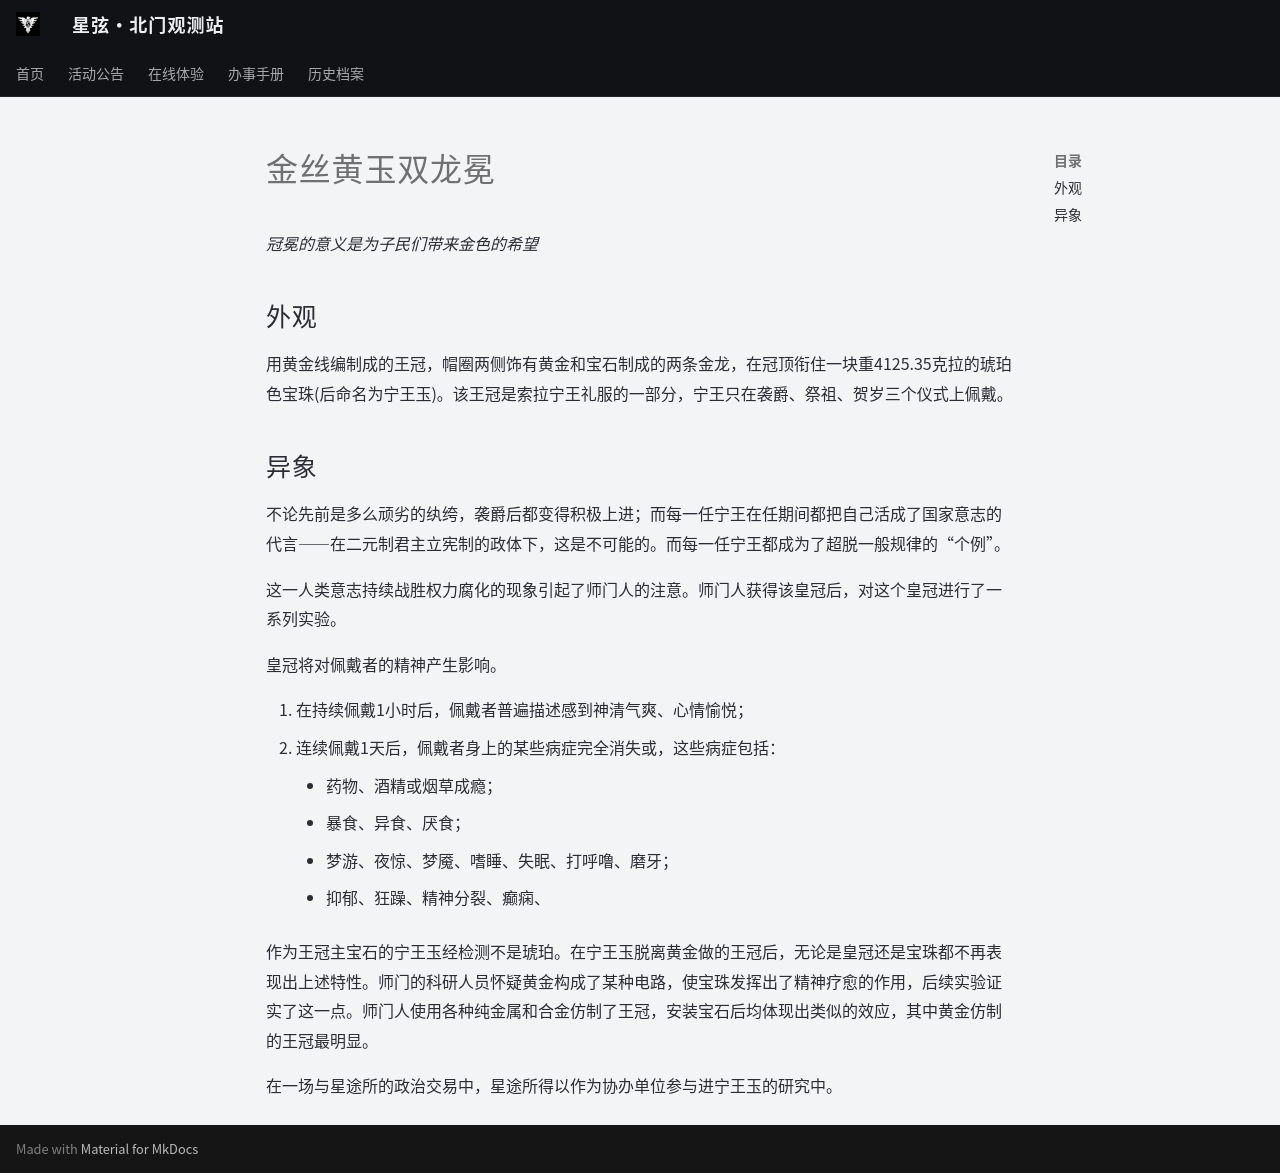

repository: ZJU-Starlight/zju-starlight.github.io · page: archive/universe/settings/golden-dragon-crown/index.html · generator: mkdocs

# 金丝黄玉双龙冕

*冠冕的意义是为子民们带来金色的希望*

## 外观
用黄金线编制成的王冠，帽圈两侧饰有黄金和宝石制成的两条金龙，在冠顶衔住一块重4125.35克拉的琥珀色宝珠(后命名为宁王玉)。该王冠是索拉宁王礼服的一部分，宁王只在袭爵、祭祖、贺岁三个仪式上佩戴。

## 异象
不论先前是多么顽劣的纨绔，袭爵后都变得积极上进；而每一任宁王在任期间都把自己活成了国家意志的代言——在二元制君主立宪制的政体下，这是不可能的。而每一任宁王都成为了超脱一般规律的“个例”。

这一人类意志持续战胜权力腐化的现象引起了师门人的注意。师门人获得该皇冠后，对这个皇冠进行了一系列实验。

皇冠将对佩戴者的精神产生影响。

1. 在持续佩戴1小时后，佩戴者普遍描述感到神清气爽、心情愉悦；
2. 连续佩戴1天后，佩戴者身上的某些病症完全消失或，这些病症包括：
	+ 药物、酒精或烟草成瘾；
	+ 暴食、异食、厌食；
	+ 梦游、夜惊、梦魇、嗜睡、失眠、打呼噜、磨牙；
	+ 抑郁、狂躁、精神分裂、癫痫、

作为王冠主宝石的宁王玉经检测不是琥珀。在宁王玉脱离黄金做的王冠后，无论是皇冠还是宝珠都不再表现出上述特性。师门的科研人员怀疑黄金构成了某种电路，使宝珠发挥出了精神疗愈的作用，后续实验证实了这一点。师门人使用各种纯金属和合金仿制了王冠，安装宝石后均体现出类似的效应，其中黄金仿制的王冠最明显。

在一场与星途所的政治交易中，星途所得以作为协办单位参与进宁王玉的研究中。
